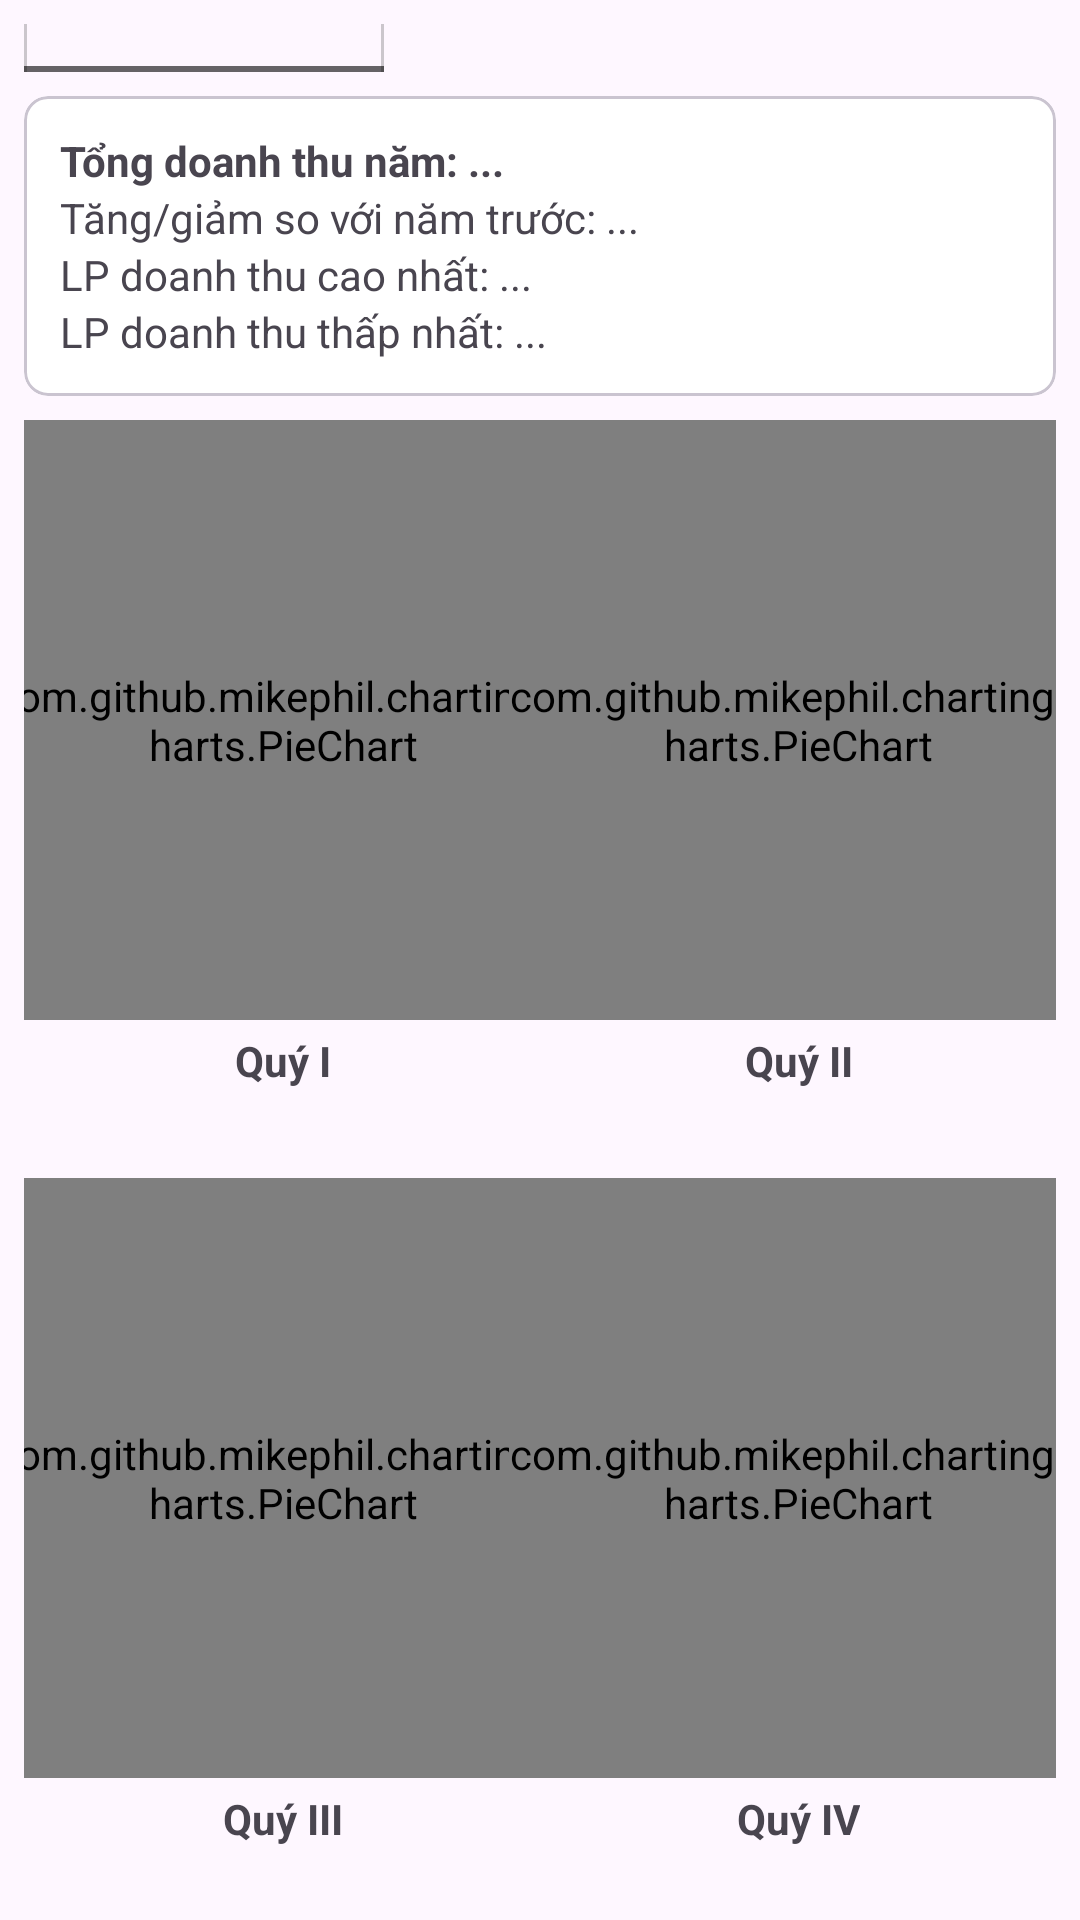

Layout XML and referenced resources for this Android screen:
<!-- AndroidManifest.xml: application theme Theme.QuanLyKhachSan -->
<!-- res/layout/fragment_chart.xml -->
<?xml version="1.0" encoding="utf-8"?>
<androidx.core.widget.NestedScrollView xmlns:android="http://schemas.android.com/apk/res/android"
    xmlns:app="http://schemas.android.com/apk/res-auto"
    xmlns:tools="http://schemas.android.com/tools"
    android:layout_width="match_parent"
    android:layout_height="match_parent">

    <androidx.constraintlayout.widget.ConstraintLayout
        android:layout_width="match_parent"
        android:layout_height="wrap_content"
        android:padding="8dp">

        
        <Spinner
            style="@style/Widget_App_BorderedContainer"
            android:id="@+id/spYear"
            android:layout_width="120dp"
            android:layout_height="wrap_content"
            app:layout_constraintStart_toStartOf="parent"
            app:layout_constraintTop_toTopOf="parent" />

        
        <com.google.android.material.card.MaterialCardView
            android:id="@+id/cardYearDetail"
            android:layout_width="0dp"
            android:layout_height="wrap_content"
            app:cardCornerRadius="8dp"
            app:layout_constraintStart_toStartOf="parent"
            app:layout_constraintEnd_toEndOf="parent"
            app:layout_constraintTop_toBottomOf="@id/spYear"
            android:layout_marginTop="8dp">

            <LinearLayout
                android:orientation="vertical"
                android:padding="12dp"
                android:layout_width="match_parent"
                android:layout_height="wrap_content">

                <TextView
                    android:id="@+id/tvTotalYear"
                    android:textStyle="bold"
                    android:text="Tổng doanh thu năm: ..."
                    android:layout_width="wrap_content"
                    android:layout_height="wrap_content"/>

                <TextView
                    android:id="@+id/tvCompare"
                    android:text="Tăng/giảm so với năm trước: ..."
                    android:layout_width="wrap_content"
                    android:layout_height="wrap_content"/>

                <TextView
                    android:id="@+id/tvMaxType"
                    android:text="LP doanh thu cao nhất: ..."
                    android:layout_width="wrap_content"
                    android:layout_height="wrap_content"/>

                <TextView
                    android:id="@+id/tvMinType"
                    android:text="LP doanh thu thấp nhất: ..."
                    android:layout_width="wrap_content"
                    android:layout_height="wrap_content"/>
            </LinearLayout>
        </com.google.android.material.card.MaterialCardView>

        
        <androidx.constraintlayout.widget.Guideline
            android:id="@+id/guidelineV"
            android:layout_width="wrap_content"
            android:layout_height="wrap_content"
            app:layout_constraintGuide_percent="0.5"
            android:orientation="vertical" />

        <androidx.constraintlayout.widget.Guideline
            android:id="@+id/guidelineH"
            android:layout_width="wrap_content"
            android:layout_height="wrap_content"
            android:orientation="horizontal"
            app:layout_constraintGuide_percent="0.54" />

        
        <com.github.mikephil.charting.charts.PieChart
            android:id="@+id/pieChartQ1"
            style="@style/QuarterChartStyle"
            android:layout_height="200dp"
            app:layout_constraintBottom_toTopOf="@id/guidelineH"
            app:layout_constraintDimensionRatio="1:1"
            app:layout_constraintEnd_toStartOf="@id/guidelineV"
            app:layout_constraintStart_toStartOf="parent"
            app:layout_constraintTop_toBottomOf="@id/cardYearDetail" />

        <TextView
            android:id="@+id/tvQ1"
            android:layout_width="wrap_content"
            android:layout_height="wrap_content"
            android:text="Quý I"
            android:textStyle="bold"
            app:layout_constraintTop_toBottomOf="@id/pieChartQ1"
            app:layout_constraintStart_toStartOf="@id/pieChartQ1"
            app:layout_constraintEnd_toEndOf="@id/pieChartQ1"
            android:layout_marginTop="4dp" />

        <com.github.mikephil.charting.charts.PieChart
            android:id="@+id/pieChartQ2"
            style="@style/QuarterChartStyle"
            android:layout_height="200dp"
            app:layout_constraintDimensionRatio="1:1"
            app:layout_constraintStart_toStartOf="@id/guidelineV"
            app:layout_constraintEnd_toEndOf="parent"
            app:layout_constraintTop_toBottomOf="@id/cardYearDetail"
            app:layout_constraintBottom_toTopOf="@id/guidelineH" />

        <TextView
            android:id="@+id/tvQ2"
            android:layout_width="wrap_content"
            android:layout_height="wrap_content"
            android:text="Quý II"
            android:textStyle="bold"
            app:layout_constraintTop_toBottomOf="@id/pieChartQ2"
            app:layout_constraintStart_toStartOf="@id/pieChartQ2"
            app:layout_constraintEnd_toEndOf="@id/pieChartQ2"
            android:layout_marginTop="4dp" />

        
        <com.github.mikephil.charting.charts.PieChart
            android:id="@+id/pieChartQ3"
            style="@style/QuarterChartStyle"
            android:layout_height="200dp"
            app:layout_constraintDimensionRatio="1:1"
            app:layout_constraintStart_toStartOf="parent"
            app:layout_constraintEnd_toStartOf="@id/guidelineV"
            app:layout_constraintTop_toTopOf="@id/guidelineH"
            app:layout_constraintBottom_toBottomOf="parent" />

        <TextView
            android:id="@+id/tvQ3"
            android:layout_width="wrap_content"
            android:layout_height="wrap_content"
            android:text="Quý III"
            android:textStyle="bold"
            app:layout_constraintTop_toBottomOf="@id/pieChartQ3"
            app:layout_constraintStart_toStartOf="@id/pieChartQ3"
            app:layout_constraintEnd_toEndOf="@id/pieChartQ3"
            android:layout_marginTop="4dp" />

        <com.github.mikephil.charting.charts.PieChart
            android:id="@+id/pieChartQ4"
            style="@style/QuarterChartStyle"
            android:layout_height="200dp"
            app:layout_constraintDimensionRatio="1:1"
            app:layout_constraintStart_toStartOf="@id/guidelineV"
            app:layout_constraintEnd_toEndOf="parent"
            app:layout_constraintTop_toTopOf="@id/guidelineH"
            app:layout_constraintBottom_toBottomOf="parent" />

        <TextView
            android:id="@+id/tvQ4"
            android:layout_width="wrap_content"
            android:layout_height="wrap_content"
            android:text="Quý IV"
            android:textStyle="bold"
            app:layout_constraintTop_toBottomOf="@id/pieChartQ4"
            app:layout_constraintStart_toStartOf="@id/pieChartQ4"
            app:layout_constraintEnd_toEndOf="@id/pieChartQ4"
            android:layout_marginTop="4dp" />
    </androidx.constraintlayout.widget.ConstraintLayout>
</androidx.core.widget.NestedScrollView>
<!-- resources referenced by this layout -->
<resources>
  <style name="QuarterChartStyle">
          <item name="android:layout_width">193dp</item>
          <item name="android:layout_height">300dp</item>
          <item name="android:layout_margin">8dp</item>
      </style>
  <style name="Widget_App_BorderedContainer">
          <item name="android:background">@drawable/bg_border_sides_bottom</item>
          <item name="android:padding">8dp</item>
      </style>
  <style name="Theme.QuanLyKhachSan" parent="Base.Theme.QuanLyKhachSan" />
  <!-- drawable bg_border_sides_bottom (drawable) -->
  <?xml version="1.0" encoding="utf-8"?>
  <layer-list xmlns:android="http://schemas.android.com/apk/res/android">
  
      
      <item>
          <shape android:shape="rectangle">
              <solid android:color="@android:color/transparent"/>
          </shape>
      </item>
  
      
      <item android:gravity="start|fill_vertical">
          <shape android:shape="rectangle">
              <size android:width="1dp"/>
              <solid android:color="#33000000"/> 
          </shape>
      </item>
  
      
      <item android:gravity="end|fill_vertical">
          <shape android:shape="rectangle">
              <size android:width="1dp"/>
              <solid android:color="#33000000"/>
          </shape>
      </item>
  
      
      <item android:gravity="bottom|fill_horizontal">
          <shape android:shape="rectangle">
              <size android:height="2dp"/>
              <solid android:color="#99000000"/> 
          </shape>
      </item>
  
  </layer-list>
  <style name="Base.Theme.QuanLyKhachSan" parent="Theme.Material3.DayNight.NoActionBar">
  
          <item name="colorPrimary">@color/primary</item>
          <item name="colorOnPrimary">@color/on_primary</item>
  
          <item name="colorSecondary">@color/secondary</item>
          <item name="colorOnSecondary">@color/on_secondary</item>
  
          <item name="colorOnBackground">@color/on_background</item>
  
          <item name="colorSurface">@color/surface</item>
          <item name="colorOnSurface">@color/on_surface</item>
  
          <item name="colorError">@color/error</item>
          <item name="colorOnError">@color/on_error</item>
      </style>
  <color name="primary">#6200EE</color>
  <color name="on_primary">#FFFFFF</color>
  <color name="secondary">#03DAC5</color>
  <color name="on_secondary">#000000</color>
  <color name="on_background">#000000</color>
  <color name="surface">#FFFFFF</color>
  <color name="on_surface">#000000</color>
  <color name="error">#B00020</color>
  <color name="on_error">#FFFFFF</color>
</resources>
